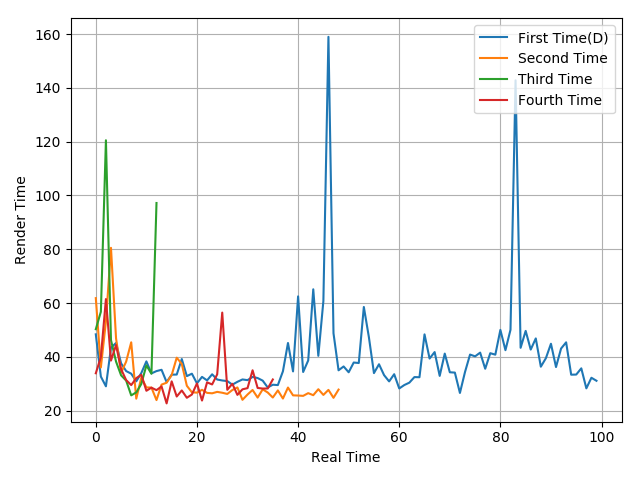

Values plotted in this chart, from the file beside it:
48.36, 32.65, 29.04, 43.4, 45.15, 37.58, 34.71, 33.73, 30.89, 33.98, 38.31, 33.84, 34.7, 35.18, 30.6, 33.37, 33.41, 39.18, 32.83, 33.73, 30.14, 32.54, 31.24, 33.51
61.82, 36.05, 53.13, 80.52, 46.89, 34.08, 38.23, 45.4, 24.46, 32.3, 28.64, 28.56, 23.92, 29.67, 30.38, 33.2, 39.68, 37.37, 29.25, 26.81, 26.69, 27.74, 26.6, 26.44
50.27, 56.76, 120.5, 46.2, 38.23, 33.12, 31.17, 25.67, 26.79, 29.91, 36.82, 33.71, 97.18
33.89, 39.92, 61.47, 38.6, 44.37, 35.41, 31.35, 29.5, 32.07, 33.33, 27.38, 28.54, 27.62, 28.98, 22.69, 30.88, 25.25, 27.51, 24.78, 25.99, 30.12, 23.75, 30.51, 29.74
